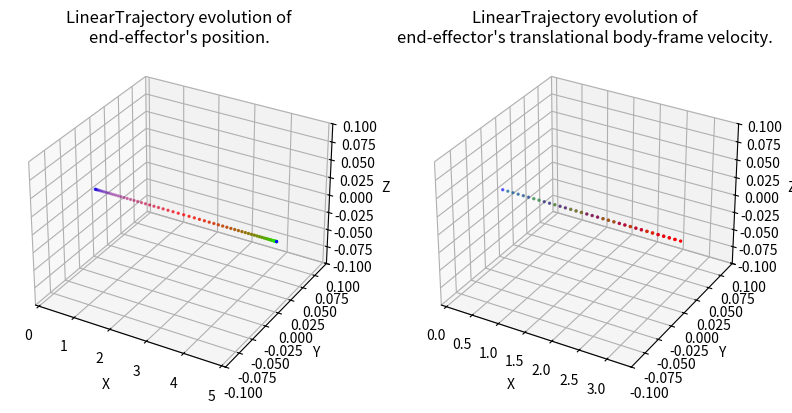

Here is the Python script that generated this plot:
#!/usr/bin/env/python

import numpy as np
import matplotlib.pyplot as plt
import matplotlib.animation as animation
import argparse

"""
Set of classes for defining SE(3) trajectories for the end effector of a robot 
manipulator
"""

class Trajectory:

    def __init__(self, total_time):
        """
        Parameters
        ----------
        total_time : float
            desired duration of the trajectory in seconds 
        """
        self.total_time = total_time

    def target_pose(self, time):
        """
        Returns where the arm end effector should be at time t, in the form of a 
        7D vector [x, y, z, qx, qy, qz, qw]. i.e. the first three entries are 
        the desired end-effector position, and the last four entries are the 
        desired end-effector orientation as a quaternion, all written in the 
        world frame.

        Hint: The end-effector pose with the gripper pointing down corresponds 
        to the quaternion [0, 1, 0, 0]. 

        Parameters
        ----------
        time : float        
    
        Returns
        -------
        7x' :obj:`numpy.ndarray`
            desired configuration in workspace coordinates of the end effector
        """
        pass

    def target_velocity(self, time):
        """
        Returns the end effector's desired body-frame velocity at time t as a 6D
        twist. Note that this needs to be a rigid-body velocity, i.e. a member 
        of se(3) expressed as a 6D vector.
        
        Parameters
        ----------
        time : float

        Returns
        -------
        6x' :obj:`numpy.ndarray`
            desired body-frame velocity of the end effector
        """
        pass

    def display_trajectory(self, num_waypoints=67, show_animation=False, save_animation=False):
        """
        Displays the evolution of the trajectory's position and body velocity.

        Parameters
        ----------
        num_waypoints : int
            number of waypoints in the trajectory
        show_animation : bool
            if True, displays the animated trajectory
        save_animatioon : bool
            if True, saves a gif of the animated trajectory
        """
        trajectory_name = self.__class__.__name__
        times = np.linspace(0, self.total_time, num=num_waypoints)
        target_positions = np.vstack([self.target_pose(t)[:3] for t in times])
        target_velocities = np.vstack([self.target_velocity(t)[:3] for t in times])
        
        fig = plt.figure(figsize=plt.figaspect(0.5))
        colormap = plt.cm.brg(np.fmod(np.linspace(0, 1, num=num_waypoints), 1))

        # Position plot
        ax0 = fig.add_subplot(1, 2, 1, projection='3d')
        pos_padding = [[-0.1, 0.1],
                        [-0.1, 0.1],
                        [-0.1, 0.1]]
        ax0.set_xlim3d([min(target_positions[:, 0]) + pos_padding[0][0], 
                        max(target_positions[:, 0]) + pos_padding[0][1]])
        ax0.set_xlabel('X')
        ax0.set_ylim3d([min(target_positions[:, 1]) + pos_padding[1][0], 
                        max(target_positions[:, 1]) + pos_padding[1][1]])
        ax0.set_ylabel('Y')
        ax0.set_zlim3d([min(target_positions[:, 2]) + pos_padding[2][0], 
                        max(target_positions[:, 2]) + pos_padding[2][1]])
        ax0.set_zlabel('Z')
        ax0.set_title("%s evolution of\nend-effector's position." % trajectory_name)
        line0 = ax0.scatter(target_positions[:, 0], 
                        target_positions[:, 1], 
                        target_positions[:, 2], 
                        c=colormap,
                        s=2)

        # Velocity plot
        ax1 = fig.add_subplot(1, 2, 2, projection='3d')
        vel_padding = [[-0.1, 0.1],
                        [-0.1, 0.1],
                        [-0.1, 0.1]]
        ax1.set_xlim3d([min(target_velocities[:, 0]) + vel_padding[0][0], 
                        max(target_velocities[:, 0]) + vel_padding[0][1]])
        ax1.set_xlabel('X')
        ax1.set_ylim3d([min(target_velocities[:, 1]) + vel_padding[1][0], 
                        max(target_velocities[:, 1]) + vel_padding[1][1]])
        ax1.set_ylabel('Y')
        ax1.set_zlim3d([min(target_velocities[:, 2]) + vel_padding[2][0], 
                        max(target_velocities[:, 2]) + vel_padding[2][1]])
        ax1.set_zlabel('Z')
        ax1.set_title("%s evolution of\nend-effector's translational body-frame velocity." % trajectory_name)
        line1 = ax1.scatter(target_velocities[:, 0], 
                        target_velocities[:, 1], 
                        target_velocities[:, 2], 
                        c=colormap,
                        s=2)

        if show_animation or save_animation:
            def func(num, line):
                line[0]._offsets3d = target_positions[:num].T
                line[0]._facecolors = colormap[:num]
                line[1]._offsets3d = target_velocities[:num].T
                line[1]._facecolors = colormap[:num]
                return line

            # Creating the Animation object
            line_ani = animation.FuncAnimation(fig, func, frames=num_waypoints, 
                                                          fargs=([line0, line1],), 
                                                          interval=max(1, int(1000 * self.total_time / (num_waypoints - 1))), 
                                                          blit=False)
        plt.show()
        if save_animation:
            line_ani.save('%s.gif' % trajectory_name, writer='pillow', fps=60)
            print("Saved animation to %s.gif" % trajectory_name)

class LinearTrajectory(Trajectory):

    def __init__(self, total_time, start_position, end_position):
        """
        Remember to call the constructor of Trajectory

        Parameters
        ----------
        ????? You're going to have to fill these in how you see fit
        """
        Trajectory.__init__(self, total_time)
        self.total_time = total_time
        self.start_position = start_position
        self.end_position = end_position

    def target_pose(self, time):
        """
        Returns where the arm end effector should be at time t, in the form of a 
        7D vector [x, y, z, qx, qy, qz, qw]. i.e. the first three entries are 
        the desired end-effector position, and the last four entries are the 
        desired end-effector orientation as a quaternion, all written in the 
        world frame.

        Hint: The end-effector pose with the gripper pointing down corresponds 
        to the quaternion [0, 1, 0, 0]. 

        Parameters
        ----------
        time : float
    
        Returns
        -------
        7x' :obj:`numpy.ndarray`
            desired configuration in workspace coordinates of the end effector
        """
        return [self.x_func0(time), self.x_func1(time), self.x_func2(time), 0, 1, 0, 0]

    def x_func0(self, time):
        k = (self.end_position[0] + self.start_position[0])/2.0
        m = 8*(k - self.start_position[0])/(self.total_time**2)
        if time <= self.total_time/2:
            return (0.5*m*(time**2)) + self.start_position[0]
        else:
            return (-0.5*m*(time**2)) + m*self.total_time*time + k - ((3/8.0)*m*(self.total_time**2))
            # return (-0.5*m*(time**2)) + m*self.total_time*time + k + ((1/8.0)*m*(self.total_time**2)) - m*(self.total_time**2)/2.0
    
    def x_func1(self, time):
        k = (self.end_position[1] + self.start_position[1])/2.0
        m = 8*(k - self.start_position[1])/(self.total_time**2)
        if time <= self.total_time/2:
            return (0.5*m*(time**2)) + self.start_position[1]
        else:
            return (-0.5*m*(time**2)) + m*self.total_time*time + k - ((3/8.0)*m*(self.total_time**2))
            # return (-0.5*m*(time**2)) + m*self.total_time*time + k + ((1/8.0)*m*(self.total_time**2)) - m*(self.total_time**2)/2.0
    
    def x_func2(self, time):
        k = (self.end_position[2] + self.start_position[2])/2.0
        m = 8*(k - self.start_position[2])/(self.total_time**2)
        if time <= self.total_time/2:
            return (0.5*m*(time**2)) + self.start_position[2]
        else:
            return (-0.5*m*(time**2)) + m*self.total_time*time + k - ((3/8.0)*m*(self.total_time**2))
            # return (-0.5*m*(time**2)) + m*self.total_time*time + k + ((1/8.0)*m*(self.total_time**2)) - m*(self.total_time**2)/2.0

    def v_func0(self, time):
        k = (self.end_position[0] + self.start_position[0])/2.0
        m = 8*(k - self.start_position[0])/(self.total_time**2)
        if time <= self.total_time/2:
            return m*time
        else:
            return -m*time + m*self.total_time
    
    def v_func1(self, time):
        k = (self.end_position[1] + self.start_position[1])/2.0
        m = 8*(k - self.start_position[1])/(self.total_time**2)
        if time <= self.total_time/2:
            return m*time
        else:
            return -m*time + m*self.total_time
    
    def v_func2(self, time):
        k = (self.end_position[2] + self.start_position[2])/2.0
        m = 8*(k - self.start_position[2])/(self.total_time**2)
        if time <= self.total_time/2:
            return m*time
        else:
            return -m*time + m*self.total_time
    
    # def v_func0(self, time):
    #     E = (self.end_position[0] - self.start_position[0])
    #     if time <= self.total_time/2:
    #         return (4*E/self.total_time**2)*time
    #     else:
    #         return (-4*E/self.total_time**2)*time + 4*E/self.total_time
    
    # def v_func1(self, time):
    #     E = (self.end_position[1] - self.start_position[1])
    #     if time <= self.total_time/2:
    #         return (4*E/self.total_time**2)*time
    #     else:
    #         return (-4*E/self.total_time**2)*time + 4*E/self.total_time

    # def v_func2(self, time):
    #     E = (self.end_position[2] - self.start_position[2])
    #     if time <= self.total_time/2:
    #         return (4*E/self.total_time**2)*time
    #     else:
    #         return (-4*E/self.total_time**2)*time + 4*E/self.total_time

    def target_velocity(self, time):
        """
        Returns the end effector's desired body-frame velocity at time t as a 6D
        twist. Note that this needs to be a rigid-body velocity, i.e. a member 
        of se(3) expressed as a 6D vector.

        Parameters
        ----------
        time : float

        Returns
        -------
        6x' :obj:`numpy.ndarray`
            desired body-frame velocity of the end effector
        """
        return [self.v_func0(time), self.v_func1(time), self.v_func2(time), 0, 0, 0]

class CircularTrajectory(Trajectory):

    def __init__(self, center_position, radius, total_time):
        """
        Remember to call the constructor of Trajectory

        Parameters
        ----------
        ????? You're going to have to fill these in how you see fit
        """
        #thetadot = sin(x)
        self.center = center_position
        self.radius = radius
        self.total_time = total_time
        self.position = [self.center[1] + self.radius, 0, 0]
        self.m = 8*np.pi/(total_time**2)
        self.C = (2/total_time)*(np.pi + (3*self.m*(total_time**2)/8))
        Trajectory.__init__(self, total_time)

    def target_pose(self, time):
        """
        Returns where the arm end effector should be at time t, in the form of a 
        7D vector [x, y, z, qx, qy, qz, qw]. i.e. the first three entries are 
        the desired end-effector position, and the last four entries are the 
        desired end-effector orientation as a quaternion, all written in the 
        world frame.

        Hint: The end-effector pose with the gripper pointing down corresponds 
        to the quaternion [0, 1, 0, 0]. 

        Parameters
        ----------
        time : float        
    
        Returns
        -------
        7x' :obj:`numpy.ndarray`
            desired configuration in workspace coordinates of the end effector
        """
        #self.position = [self.radius*np.cos(time), self.radius*np.sin(time), 0]
        #return [self.position[0], self.position[1], 0, 0, 1, 0, 0]
        #self.theta = self.omega*time
        self.position = [self.center[0] + self.radius*np.cos(self.theta_func(time)), self.center[1] + self.radius*np.sin(self.theta_func(time))]
        return [self.position[0], self.position[1], 0, 0, 1, 0, 0]

    def theta_func(self, time):
        if time <= self.total_time/2:
            return self.m*(time**2)/2
        else:
            return (self.C*time) - (self.m*(time**2)/2)
    
    def thetadot(self, time):
        if time <= self.total_time/2:
            return self.m*time
        else:
            return self.C - (self.m*time)

    def target_velocity(self, time):
        """
        Returns the end effector's desired body-frame velocity at time t as a 6D
        twist. Note that this needs to be a rigid-body velocity, i.e. a member 
        of se(3) expressed as a 6D vector.

        Parameters
        ----------
        time : float

        Returns
        -------
        6x' :obj:`numpy.ndarray`
            desired body-frame velocity of the end effector
        """
        #self.alpha = np.arctan2(self.position[1], self.positiosn[0])
        xdot = -self.radius*np.sin(self.theta_func(time))*self.thetadot(time)
        ydot = self.radius*np.cos(self.theta_func(time))*self.thetadot(time)
        return [xdot, ydot, 0, 0, 0, 1]


class PolygonalTrajectory(Trajectory):
    def __init__(self, points, total_time):
        """
        Remember to call the constructor of Trajectory.
        You may wish to reuse other trajectories previously defined in this file.

        Parameters
        ----------
        ????? You're going to have to fill these in how you see fit

        """
        Trajectory.__init__(self, total_time)
        self.points = points
        self.total_time = total_time
        self.trajectory1 = LinearTrajectory(int(self.total_time/self.points), [4,4,0], [8,4,0])
        self.trajectory2 = LinearTrajectory(int(self.total_time/self.points), [8,4,0], [8,8,0])
        self.trajectory3 = LinearTrajectory(int(self.total_time/self.points), [8,8,0], [4,8,0])
        self.trajectory4 = LinearTrajectory(int(self.total_time/self.points), [4,8,0], [4,4,0])
        self.current = self.trajectory1
        self.factor = 1

    def target_pose(self, time):
        """
        Returns where the arm end effector should be at time t, in the form of a 
        7D vector [x, y, z, qx, qy, qz, qw]. i.e. the first three entries are 
        the desired end-effector position, and the last four entries are the 
        desired end-effector orientation as a quaternion, all written in the 
        world frame.

        Hint: The end-effector pose with the gripper pointing down corresponds 
        to the quaternion [0, 1, 0, 0]. 

        Parameters
        ----------
        time : float        
    
        Returns
        -------
        7x' :obj:`numpy.ndarray`
            desired configuration in workspace coordinates of the end effector
        """
        self.choose_t(time)
        return self.current.target_pose(self.time)

    def choose_t(self, time):
        if time <= self.total_time/4:
            self.current = self.trajectory1
            self.time = time
        elif time <= self.total_time/2:
            self.current = self.trajectory2
            self.time = time - self.total_time/4
        elif time <= (3*self.total_time)/4:
            self.current = self.trajectory3
            self.time = time - self.total_time/2
        else:
            self.current = self.trajectory4
            self.time = time - (3*self.total_time)/4

    def target_velocity(self, time):
        """
        Returns the end effector's desired body-frame velocity at time t as a 6D
        twist. Note that this needs to be a rigid-body velocity, i.e. a member 
        of se(3) expressed as a 6D vector.

        Parameters
        ----------
        time : float

        Returns
        -------
        6x' :obj:`numpy.ndarray`
            desired body-frame velocity of the end effector
        """
        self.choose_t(time)
        return self.current.target_velocity(self.time)

def define_trajectories(args):
    """ Define each type of trajectory with the appropriate parameters."""
    trajectory = None
    if args.task == 'line':
        trajectory = LinearTrajectory(3, [0,0,0], [5,0,0])
    elif args.task == 'circle':
        trajectory = CircularTrajectory([0, 0, 0], 2, 4)
    elif args.task == 'polygon':
        trajectory = PolygonalTrajectory(4, 8)
    return trajectory

if __name__ == '__main__':
    """
    Run this file to visualize plots of your paths. Note: the provided function
    only visualizes the end effector position, not its orientation. Use the 
    animate function to visualize the full trajectory in a 3D plot.
    """
    parser = argparse.ArgumentParser()
    parser.add_argument('-task', '-t', type=str, default='line', help=
        'Options: line, circle, polygon.  Default: line'
    )
    parser.add_argument('--animate', action='store_true', help=
        'If you set this flag, the animated trajectory will be shown.'
    )
    args = parser.parse_args()

    trajectory = define_trajectories(args)
    
    if trajectory:
        trajectory.display_trajectory(show_animation=args.animate)
